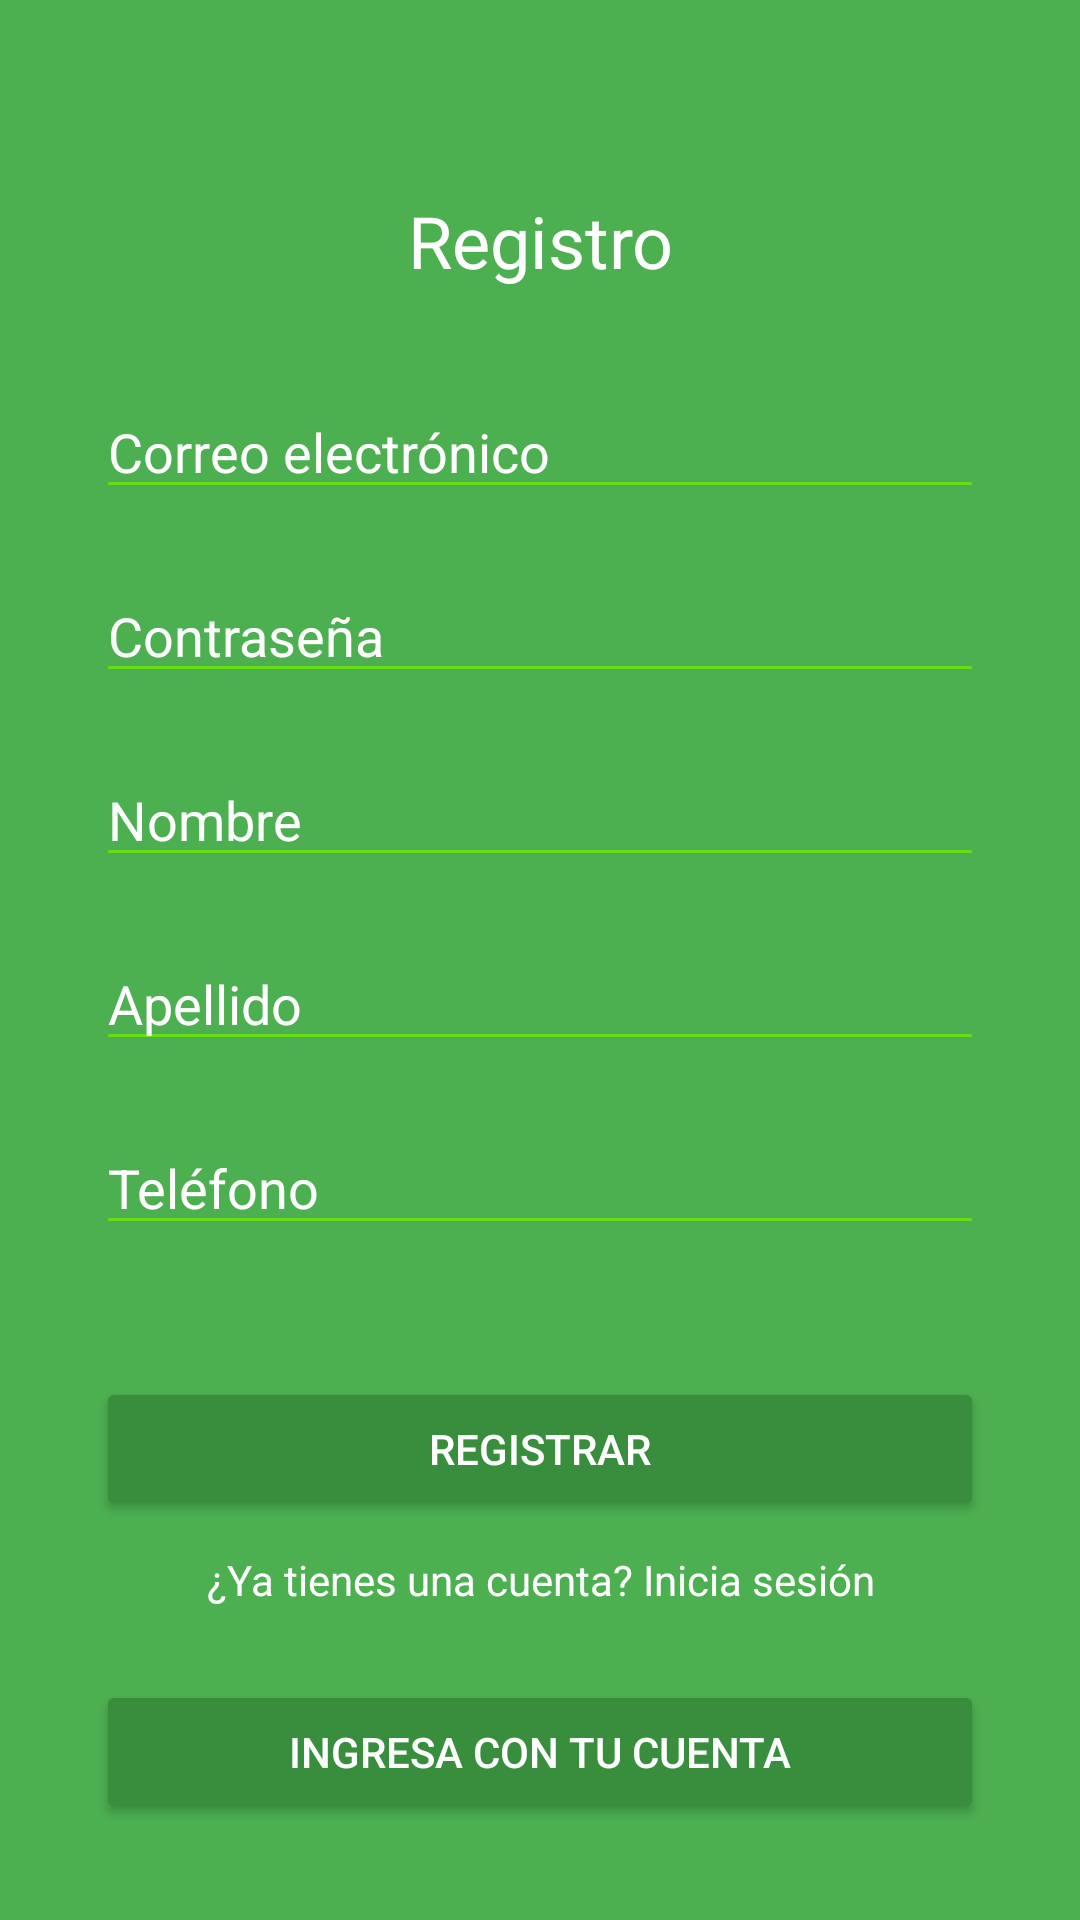

Android layout source for this screen:
<!-- AndroidManifest.xml: application theme Theme.Kapu -->
<!-- res/layout/activity_sign_up.xml -->
<?xml version="1.0" encoding="utf-8"?>
<androidx.constraintlayout.widget.ConstraintLayout xmlns:android="http://schemas.android.com/apk/res/android"
    xmlns:app="http://schemas.android.com/apk/res-auto"
    xmlns:tools="http://schemas.android.com/tools"
    android:layout_width="match_parent"
    android:layout_height="match_parent"
    android:background="@color/colorBackground"
    tools:context=".SignUp">

    <TextView
        android:id="@+id/tv_signup_header"
        android:layout_width="0dp"
        android:layout_height="wrap_content"
        android:text="Registro"
        android:textSize="24sp"
        android:textColor="@color/colorText"
        android:gravity="center"
        app:layout_constraintStart_toStartOf="parent"
        app:layout_constraintEnd_toEndOf="parent"
        app:layout_constraintTop_toTopOf="parent"
        android:layout_marginTop="64dp"
        />

    <LinearLayout
        android:id="@+id/ll_signup"
        android:layout_width="0dp"
        android:layout_height="wrap_content"
        android:orientation="vertical"
        android:paddingStart="32dp"
        android:paddingEnd="32dp"
        app:layout_constraintStart_toStartOf="parent"
        app:layout_constraintEnd_toEndOf="parent"
        app:layout_constraintTop_toBottomOf="@id/tv_signup_header"
        android:layout_marginTop="32dp"
        >

        <EditText
            android:id="@+id/et_signup_email"
            android:layout_width="match_parent"
            android:layout_height="wrap_content"
            android:hint="Correo electrónico"
            android:inputType="textEmailAddress"
            android:backgroundTint="@color/colorEditText"
            android:textColorHint="@color/colorText"
            android:textColor="@color/colorText"
            android:layout_marginBottom="20dp"
            />

        <EditText
            android:id="@+id/et_signup_password"
            android:layout_width="match_parent"
            android:layout_height="wrap_content"
            android:hint="Contraseña"
            android:inputType="textPassword"
            android:backgroundTint="@color/colorEditText"
            android:textColorHint="@color/colorText"
            android:textColor="@color/colorText"
            android:layout_marginBottom="20dp"
            />

        
        <EditText
            android:id="@+id/et_signup_first_name"
            android:layout_width="match_parent"
            android:layout_height="wrap_content"
            android:hint="Nombre"
            android:inputType="textPersonName"
            android:backgroundTint="@color/colorEditText"
            android:textColorHint="@color/colorText"
            android:textColor="@color/colorText"
            android:layout_marginBottom="20dp"
            />

        <EditText
            android:id="@+id/et_signup_last_name"
            android:layout_width="match_parent"
            android:layout_height="wrap_content"
            android:hint="Apellido"
            android:inputType="textPersonName"
            android:backgroundTint="@color/colorEditText"
            android:textColorHint="@color/colorText"
            android:textColor="@color/colorText"
            android:layout_marginBottom="20dp"
            />

        <EditText
            android:id="@+id/et_signup_phone"
            android:layout_width="match_parent"
            android:layout_height="wrap_content"
            android:hint="Teléfono"
            android:inputType="phone"
            android:backgroundTint="@color/colorEditText"
            android:textColorHint="@color/colorText"
            android:textColor="@color/colorText"
            android:layout_marginBottom="20dp"
            />

        <Button
            android:id="@+id/btn_signup"
            android:layout_width="match_parent"
            android:layout_height="wrap_content"
            android:text="Registrar"
            android:backgroundTint="@color/colorButton"
            android:textColor="@color/colorText"
            android:layout_marginTop="24dp"
            android:layout_marginBottom="32dp"
            />

    </LinearLayout>

    <TextView
        android:id="@+id/tv_with_account"
        android:layout_width="wrap_content"
        android:layout_height="wrap_content"
        android:text="¿Ya tienes una cuenta? Inicia sesión"
        android:textColor="@color/colorText"
        android:gravity="center"
        app:layout_constraintStart_toStartOf="parent"
        app:layout_constraintEnd_toEndOf="parent"
        app:layout_constraintBottom_toTopOf="@id/btn_to_login"
        android:layout_marginBottom="24dp"
        />

    <Button
        android:id="@+id/btn_to_login"
        android:layout_width="0dp"
        android:layout_height="wrap_content"
        android:text="Ingresa con tu cuenta"
        android:backgroundTint="@color/colorButton"
        android:textColor="@color/colorText"
        app:layout_constraintStart_toStartOf="parent"
        app:layout_constraintEnd_toEndOf="parent"
        app:layout_constraintBottom_toBottomOf="parent"
        android:layout_marginStart="32dp"
        android:layout_marginEnd="32dp"
        android:layout_marginBottom="32dp"
        />

</androidx.constraintlayout.widget.ConstraintLayout>
<!-- resources referenced by this layout -->
<resources>
  <color name="colorBackground">#4CAF50</color>
  <color name="colorButton">#388E3C</color>
  <color name="colorEditText">#64DD17</color>
  <color name="colorText">#FFFFFF</color>
  <style name="Theme.Kapu" parent="Base.Theme.Kapu" />
  <style name="Base.Theme.Kapu" parent="Theme.Material3.DayNight.NoActionBar">
          
          
      </style>
</resources>
